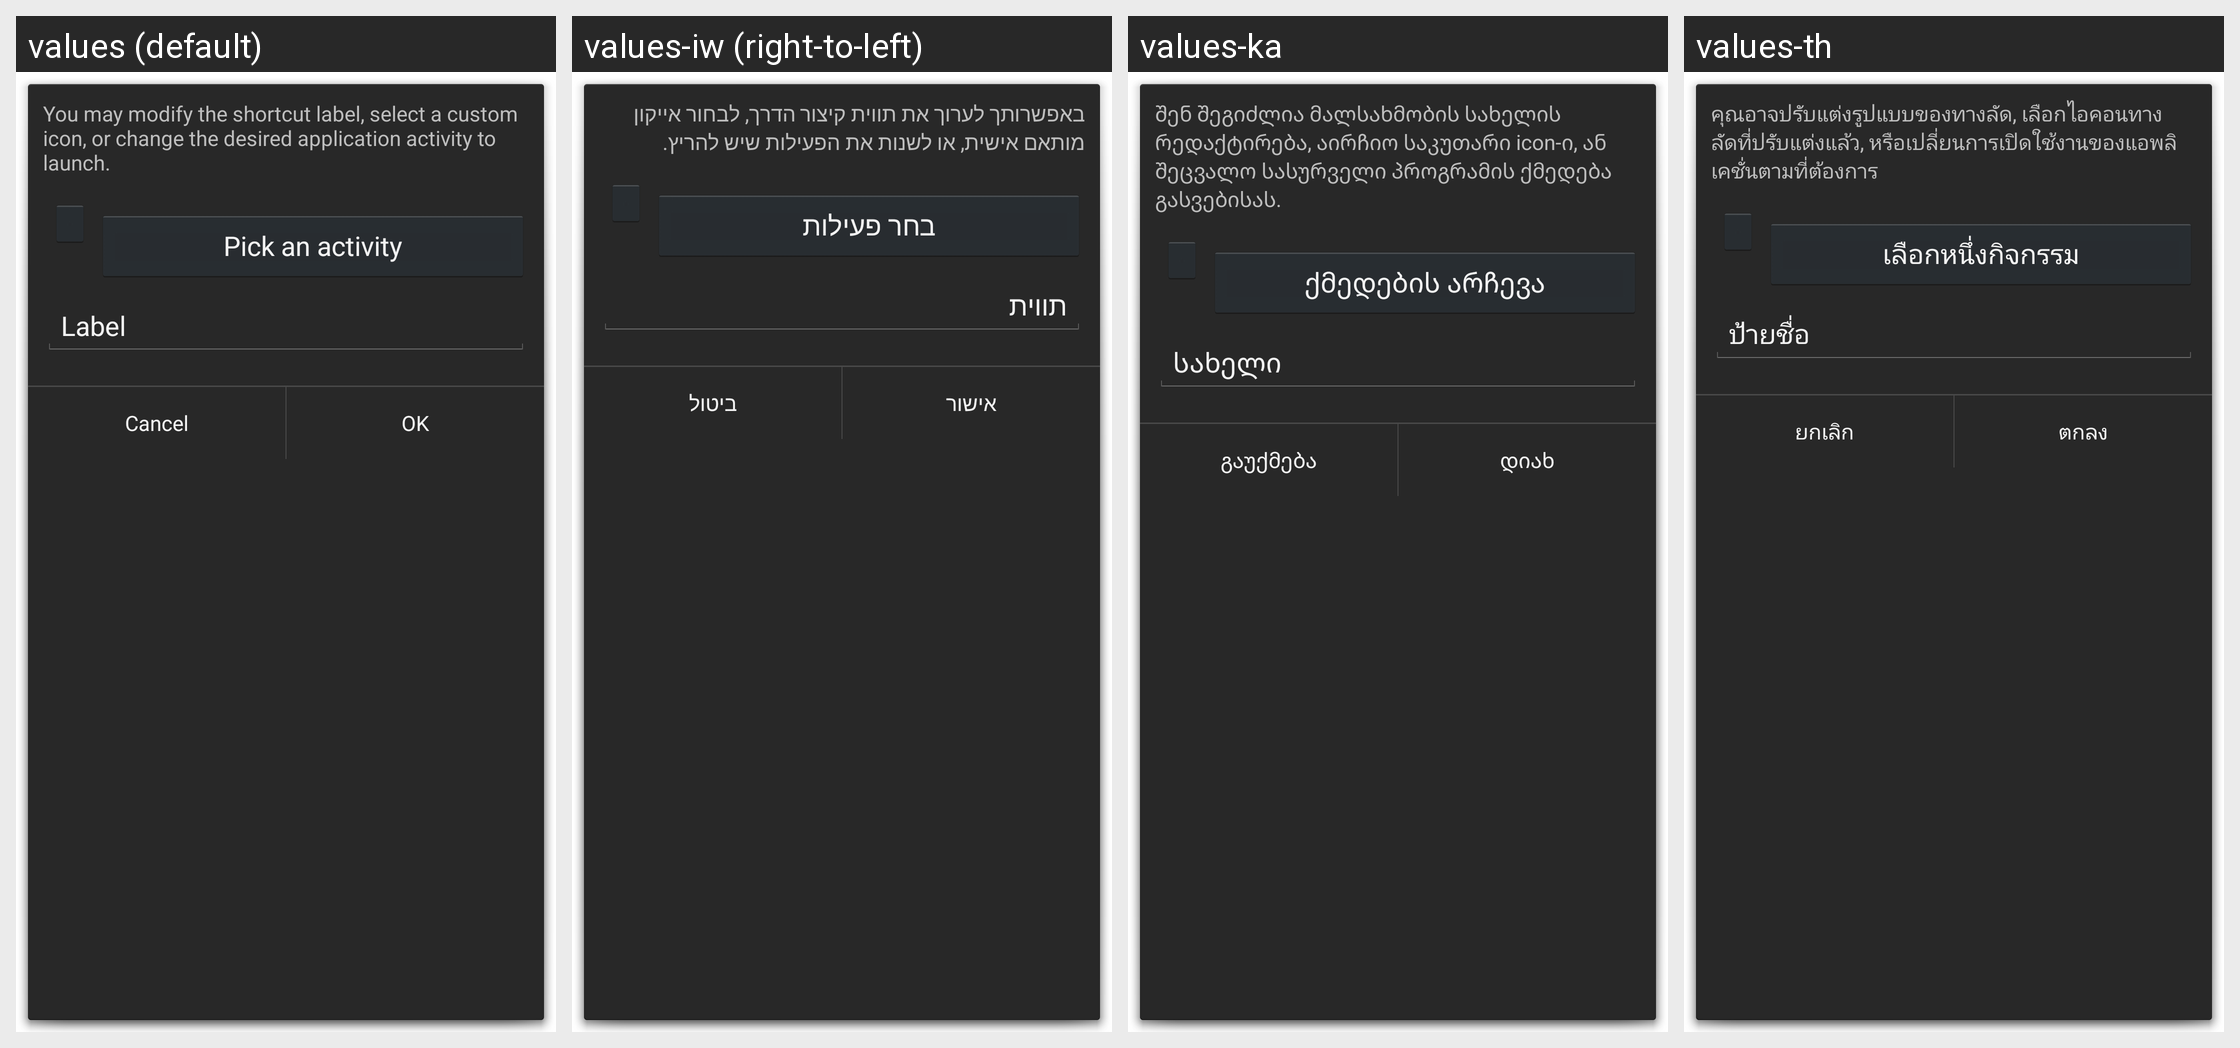

Locale-by-locale string values for the Android screen shown in this grid:
Android screen res/layout/edit_shortcut.xml rendered under 4 locales, left to right: values (default), values-iw (right-to-left), values-ka, values-th. Device: Nexus 5 (rendered at 1080×1920; each locale shown at half size, 540×960, under a caption strip naming it); theme android:Theme.Holo.Dialog.
Other locales in the repository, not shown: values-ar, values-bg, values-ca, values-cs, values-da, values-de, values-el, values-es, values-fi, values-fr, values-hr, values-hu, values-it, values-ja, values-ko, values-nb, values-nl, values-pl, values-pt, values-ro, values-ru, values-sk, values-sl, values-sv, values-tr, values-uk, values-vi, values-zh-rCN, values-zh-rTW.
Strings drawn on this screen, with the default value and each locale's value (text and hints the layout hard-codes, and strings that could not be matched under every locale, appear in the picture but are not listed):

edit_shortcut_info
  values: You may modify the shortcut label, select a custom icon, or change the desired application activity to launch.
  values-iw: באפשרותך לערוך את תווית קיצור הדרך, לבחור אייקון מותאם אישית, או לשנות את הפעילות שיש להריץ.
  values-ka: შენ შეგიძლია მალსახმობის სახელის რედაქტირება, აირჩიო საკუთარი icon-ი, ან შეცვალო სასურველი პროგრამის ქმედება გასვებისას.
  values-th: คุณอาจปรับแต่งรูปแบบของทางลัด, เลือกไอคอนทางลัดที่ปรับแต่งแล้ว, หรือเปลี่ยนการเปิดใช้งานของแอพลิเคชั่นตามที่ต้องการ

pick_activity
  values: Pick an activity
  values-iw: בחר פעילות
  values-ka: ქმედების არჩევა
  values-th: เลือกหนึ่งกิจกรรม

default_label
  values: Label
  values-iw: תווית
  values-ka: სახელი
  values-th: ป้ายชื่อ

btn_cancel
  values: Cancel
  values-iw: ביטול
  values-ka: გაუქმება
  values-th: ยกเลิก

btn_ok
  values: OK
  values-iw: אישור
  values-ka: დიახ
  values-th: ตกลง
